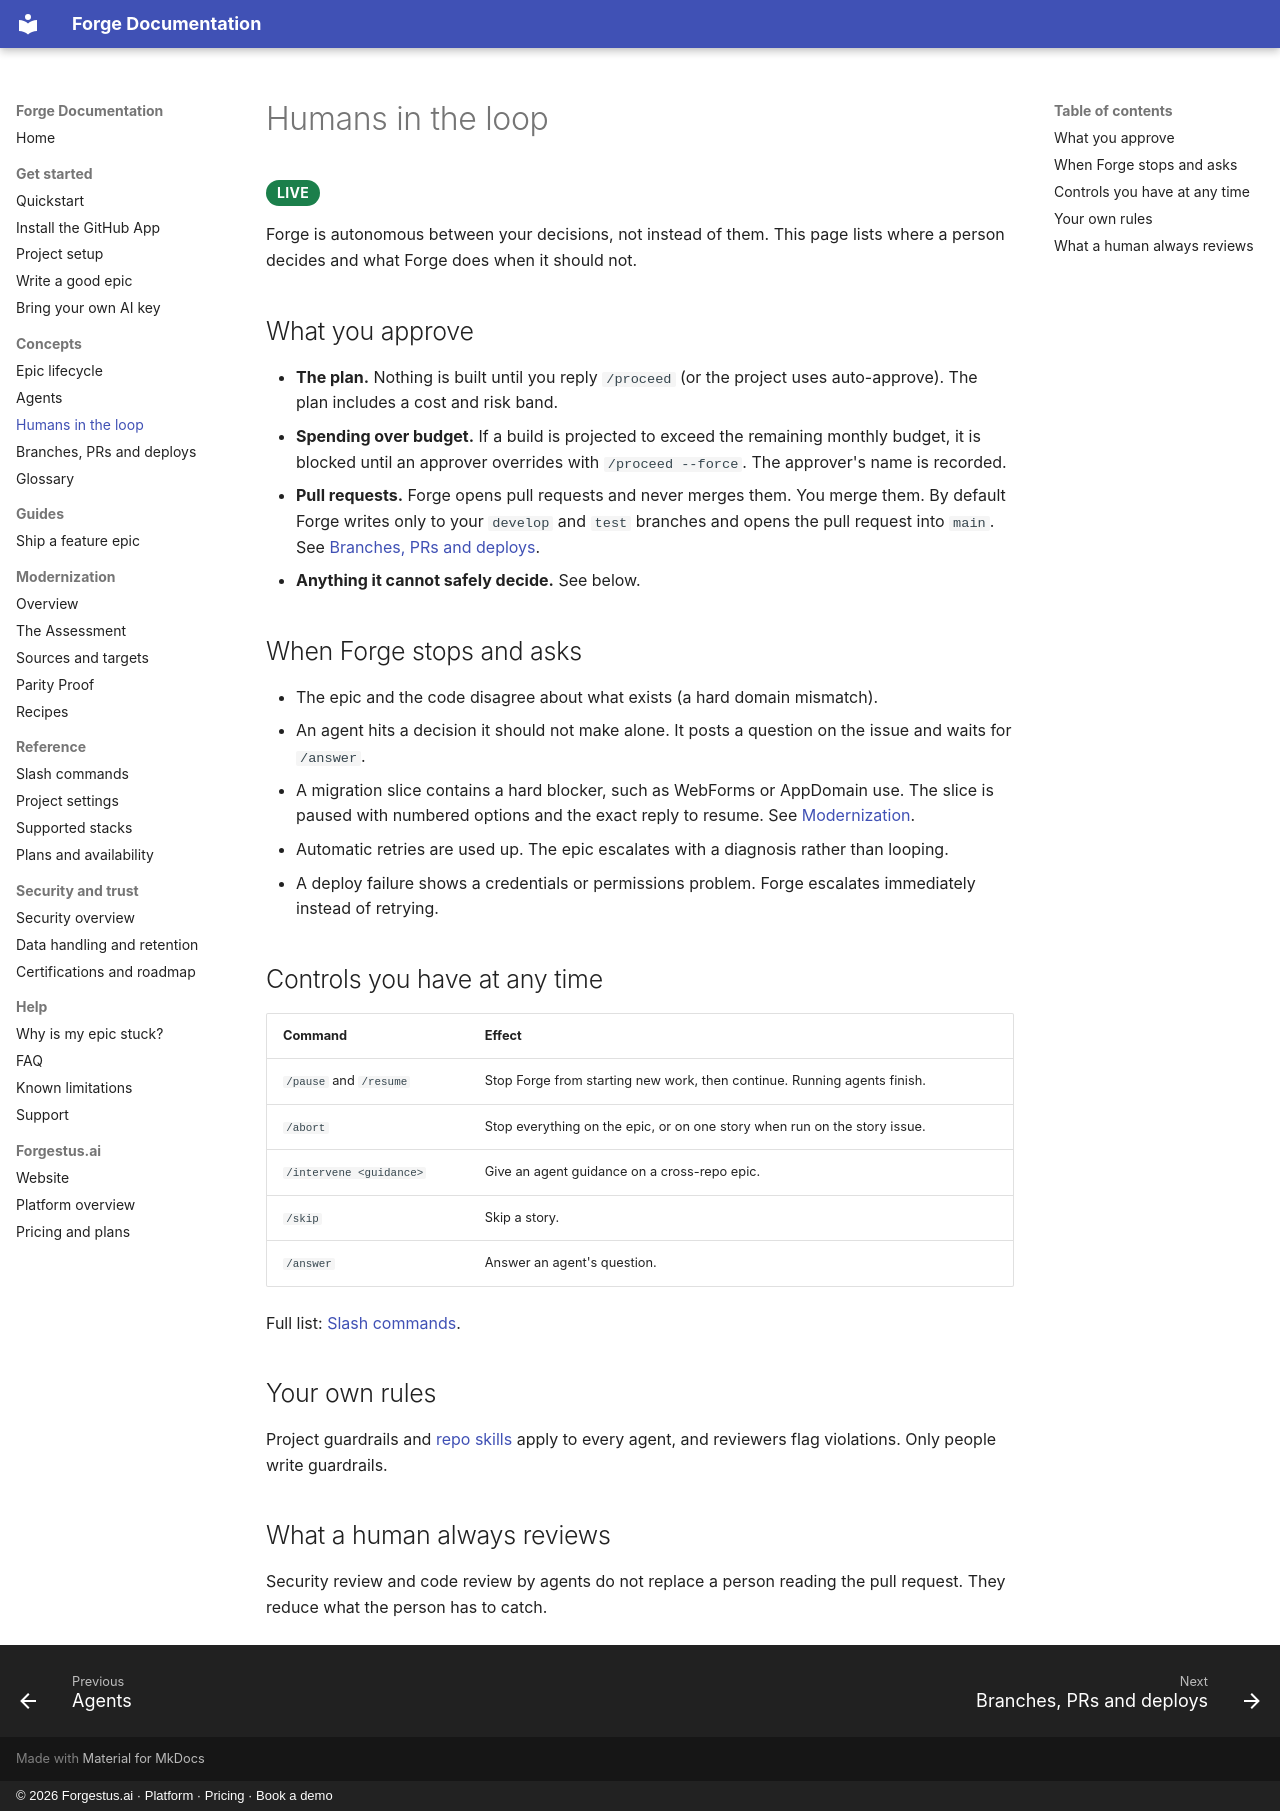

repository: forgehestus/forge-docs · page: concepts/human-in-the-loop/index.html · generator: mkdocs · copyright: © 2026 Forgestus.ai · Platform · Pricing · Book a demo

---
description: "Where people approve and review in Forge: plan approval, pull request review and the commands that control an epic."
---

# Humans in the loop

<span class="badge badge-live">Live</span>

Forge is autonomous between your decisions, not instead of them. This page lists where a person decides and what Forge does when it should not.

## What you approve

- **The plan.** Nothing is built until you reply `/proceed` (or the project uses auto-approve). The plan includes a cost and risk band.
- **Spending over budget.** If a build is projected to exceed the remaining monthly budget, it is blocked until an approver overrides with `/proceed --force`. The approver's name is recorded.
- **Pull requests.** Forge opens pull requests and never merges them. You merge them. By default Forge writes only to your `develop` and `test` branches and opens the pull request into `main`. See [Branches, PRs and deploys](branches-prs-deploys.md#which-branches-forge-merges-into).
- **Anything it cannot safely decide.** See below.

## When Forge stops and asks

- The epic and the code disagree about what exists (a hard domain mismatch).
- An agent hits a decision it should not make alone. It posts a question on the issue and waits for `/answer`.
- A migration slice contains a hard blocker, such as WebForms or AppDomain use. The slice is paused with numbered options and the exact reply to resume. See [Modernization](../modernization/index.md).
- Automatic retries are used up. The epic escalates with a diagnosis rather than looping.
- A deploy failure shows a credentials or permissions problem. Forge escalates immediately instead of retrying.

## Controls you have at any time

| Command | Effect |
|---|---|
| `/pause` and `/resume` | Stop Forge from starting new work, then continue. Running agents finish. |
| `/abort` | Stop everything on the epic, or on one story when run on the story issue. |
| `/intervene <guidance>` | Give an agent guidance on a cross-repo epic. |
| `/skip` | Skip a story. |
| `/answer` | Answer an agent's question. |

Full list: [Slash commands](../reference/commands.md).

## Your own rules

Project guardrails and [repo skills](../get-started/project-setup.md) apply to every agent, and reviewers flag violations. Only people write guardrails.

## What a human always reviews

Security review and code review by agents do not replace a person reading the pull request. They reduce what the person has to catch.
